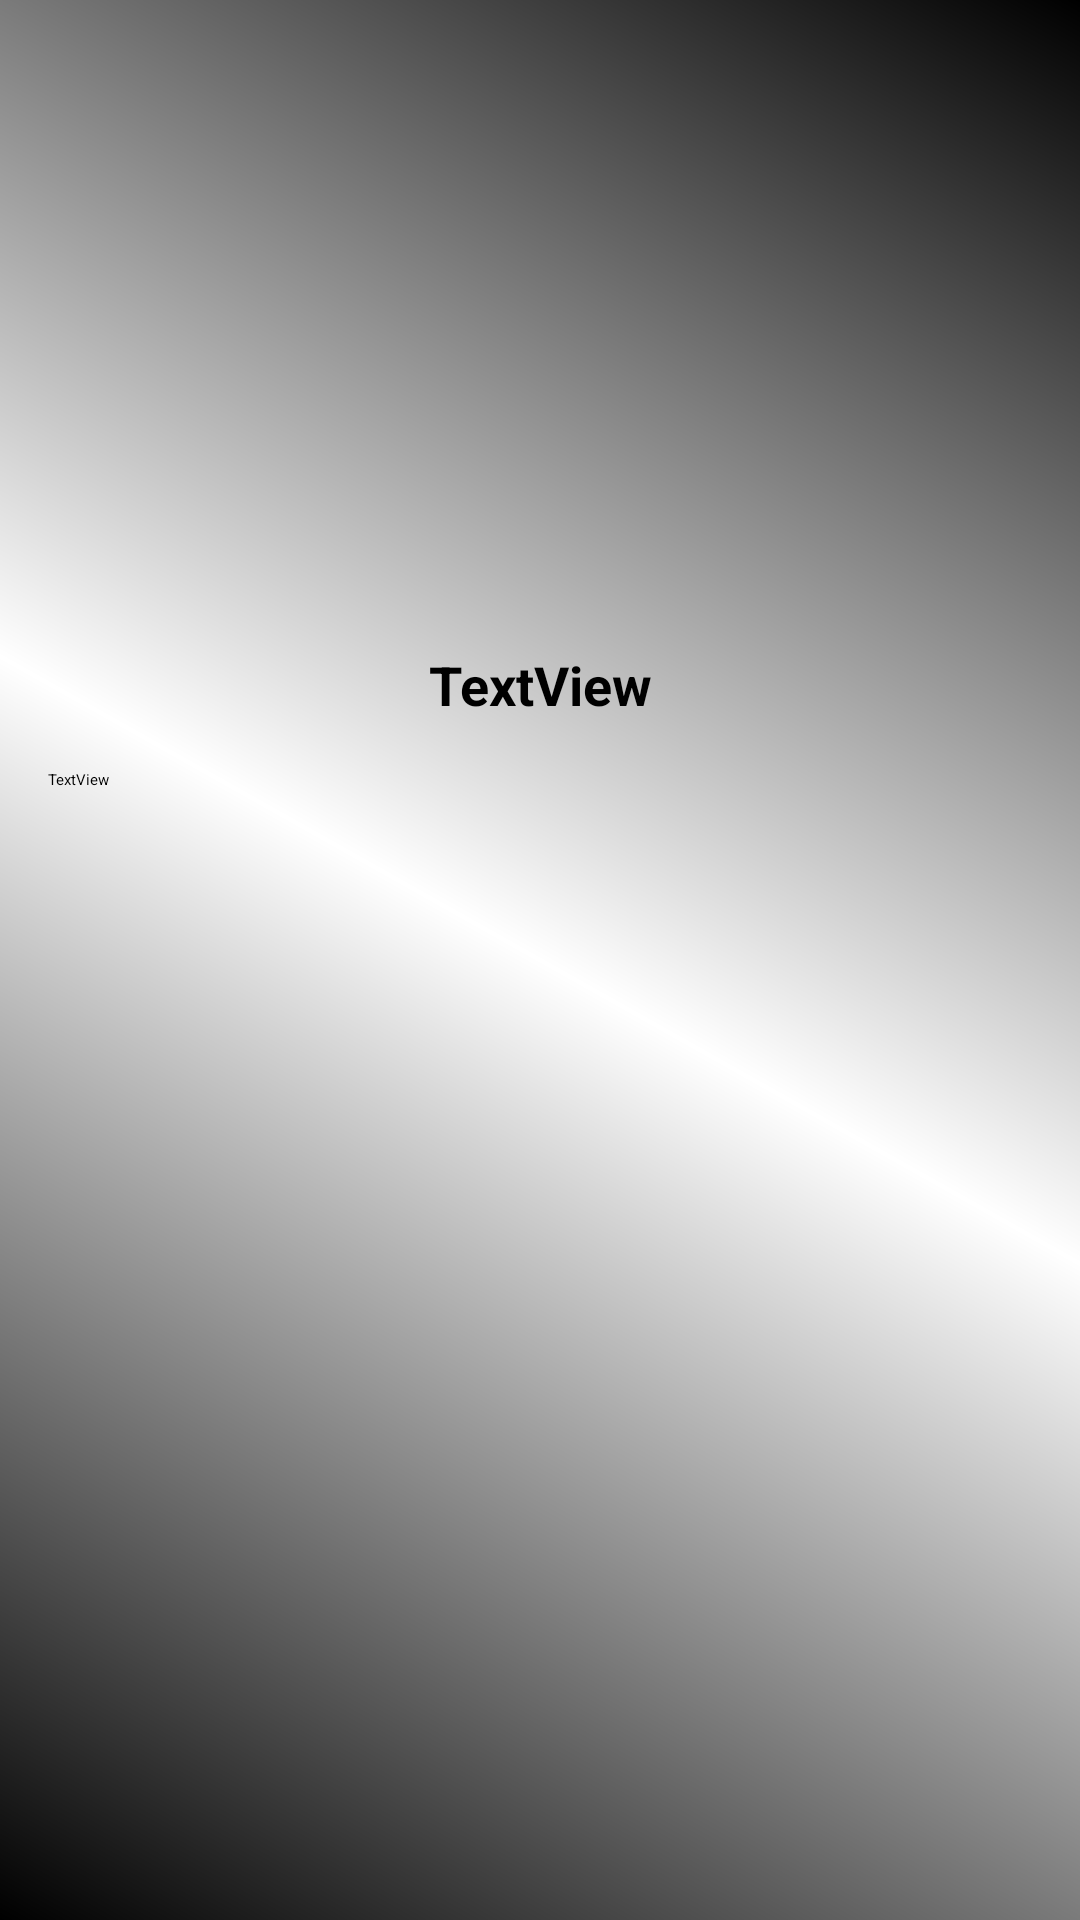

Produce the Android XML layout that renders to this screen, including the resource entries it uses.
<!-- AndroidManifest.xml: application theme Theme.RecycleViewKotlin -->
<!-- res/layout/activity_detail_pembalap.xml -->
<?xml version="1.0" encoding="utf-8"?>
<androidx.constraintlayout.widget.ConstraintLayout xmlns:android="http://schemas.android.com/apk/res/android"
    xmlns:app="http://schemas.android.com/apk/res-auto"
    xmlns:tools="http://schemas.android.com/tools"
    android:layout_width="match_parent"
    android:background="@drawable/gegegopak"
    android:layout_height="match_parent"
    tools:context=".DetailPembalapActivity">

    <ImageView
        android:id="@+id/img_item_photo"
        android:layout_width="0dp"
        android:layout_height="200dp"
        android:scaleType="centerCrop"
        app:layout_constraintEnd_toEndOf="parent"
        app:layout_constraintStart_toStartOf="parent"
        app:layout_constraintTop_toTopOf="parent"
        tools:srcCompat="@tools:sample/avatars" />

    <TextView
        android:id="@+id/tv_item_name"
        android:layout_width="wrap_content"
        android:layout_height="wrap_content"
        android:layout_marginTop="16dp"
        android:text="TextView"
        android:textSize="18sp"
        android:textStyle="bold"
        app:layout_constraintEnd_toEndOf="parent"
        app:layout_constraintStart_toStartOf="parent"
        app:layout_constraintTop_toBottomOf="@+id/img_item_photo" />

    <TextView
        android:id="@+id/tv_item_description"
        android:layout_width="0dp"
        android:layout_height="wrap_content"
        android:layout_marginStart="16dp"
        android:layout_marginTop="16dp"
        android:layout_marginEnd="16dp"
        android:text="TextView"
        app:layout_constraintEnd_toEndOf="parent"
        app:layout_constraintHorizontal_bias="0.11"
        app:layout_constraintStart_toStartOf="parent"
        app:layout_constraintTop_toBottomOf="@+id/tv_item_name" />
</androidx.constraintlayout.widget.ConstraintLayout>
<!-- resources referenced by this layout -->
<resources>
  <!-- drawable gegegopak (drawable) -->
  <?xml version="1.0" encoding="utf-8"?>
  <shape xmlns:android="http://schemas.android.com/apk/res/android">
      <gradient
          android:angle="45"
          android:gradientRadius="2dp"
          android:startColor="@color/black"
          android:centerColor="@color/white"
          android:endColor="@color/black"
          android:type="linear" />
  </shape>
  <!-- not gathered from this repository: default colours our renderer supplied (Android Studio template values) -->
  <color name="black">#FF000000</color>
  <color name="white">#FFFFFFFF</color>
</resources>
